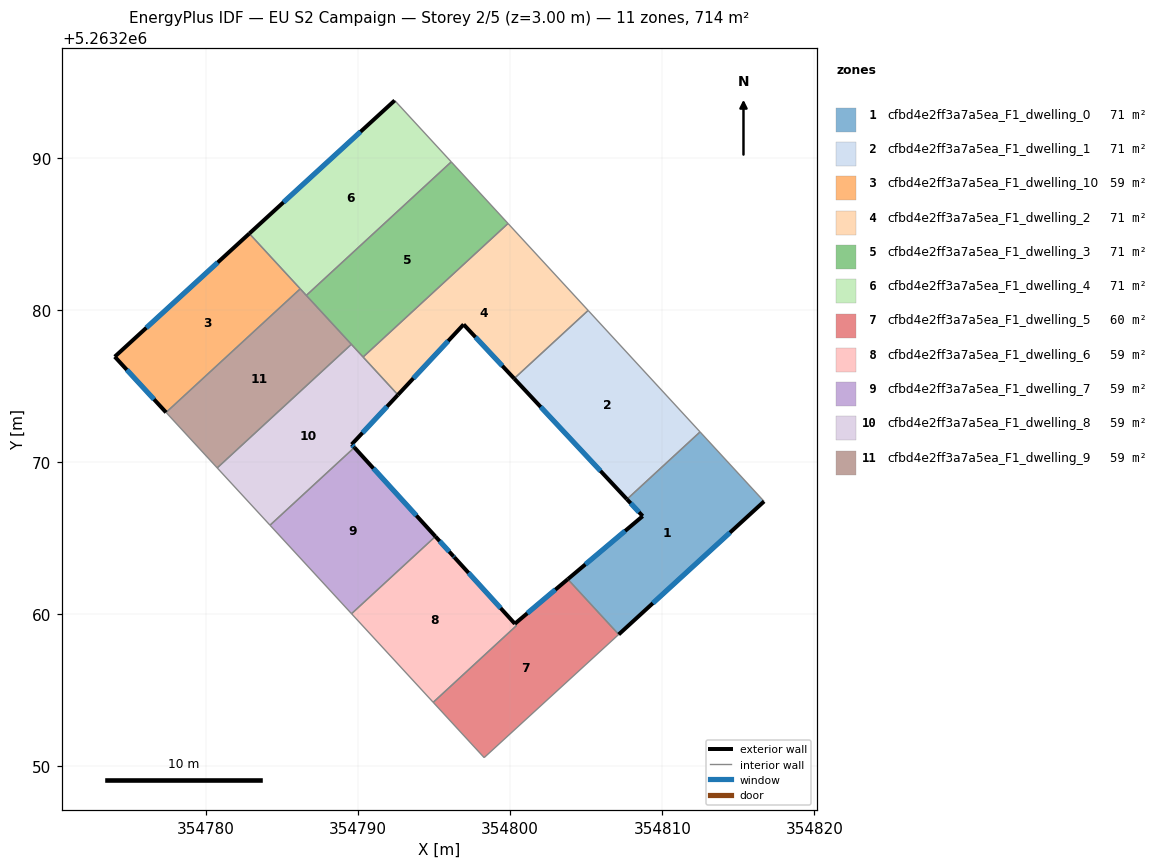
=== STOREY PLAN SPEC (per zone: floor XY polygon, exterior-wall plan segments, windows/doors) ===
zone 1: cfbd4e2ff3a7a5ea_F1_dwelling_0  (71.4 m²)
  floor: (354812.49, 5263271.98) (354816.70, 5263267.41) (354807.14, 5263258.66) (354803.79, 5263262.29) (354808.72, 5263266.44) (354807.68, 5263267.55)
  exterior wall: (354808.72, 5263266.44) – (354803.79, 5263262.29)  [6.4 m]
    window: (354807.56, 5263265.47) – (354804.95, 5263263.27)  [5.4 m²]
  exterior wall: (354807.68, 5263267.55) – (354808.72, 5263266.44)  [1.5 m]
    window: (354807.92, 5263267.29) – (354808.47, 5263266.70)  [1.3 m²]
  exterior wall: (354807.14, 5263258.66) – (354816.70, 5263267.41)  [13.0 m]
    window: (354809.38, 5263260.71) – (354814.45, 5263265.35)  [10.9 m²]
  interior walls: 3
zone 2: cfbd4e2ff3a7a5ea_F1_dwelling_1  (71.4 m²)
  floor: (354805.13, 5263279.96) (354812.49, 5263271.98) (354807.68, 5263267.55) (354800.27, 5263275.48)
  exterior wall: (354800.27, 5263275.48) – (354807.68, 5263267.55)  [10.9 m]
    window: (354802.01, 5263273.62) – (354805.94, 5263269.41)  [9.2 m²]
  interior walls: 3
zone 3: cfbd4e2ff3a7a5ea_F1_dwelling_10  (59.5 m²)
  floor: (354782.85, 5263285.02) (354786.20, 5263281.38) (354777.38, 5263273.26) (354774.01, 5263276.92)
  exterior wall: (354774.01, 5263276.92) – (354777.38, 5263273.26)  [5.0 m]
    window: (354774.80, 5263276.06) – (354776.59, 5263274.12)  [4.2 m²]
  exterior wall: (354782.85, 5263285.02) – (354774.01, 5263276.92)  [12.0 m]
    window: (354780.78, 5263283.11) – (354776.08, 5263278.82)  [10.1 m²]
  interior walls: 2
zone 4: cfbd4e2ff3a7a5ea_F1_dwelling_2  (71.4 m²)
  floor: (354799.86, 5263285.68) (354805.13, 5263279.96) (354800.27, 5263275.48) (354796.94, 5263279.04) (354792.62, 5263274.41) (354790.33, 5263276.90)
  exterior wall: (354792.62, 5263274.41) – (354796.94, 5263279.04)  [6.3 m]
    window: (354793.64, 5263275.50) – (354795.93, 5263277.95)  [5.3 m²]
  exterior wall: (354796.94, 5263279.04) – (354800.27, 5263275.48)  [4.9 m]
    window: (354797.72, 5263278.21) – (354799.49, 5263276.32)  [4.1 m²]
  interior walls: 4
zone 5: cfbd4e2ff3a7a5ea_F1_dwelling_3  (71.4 m²)
  floor: (354796.13, 5263289.73) (354799.86, 5263285.68) (354790.33, 5263276.90) (354786.60, 5263280.95)
  interior walls: 5
zone 6: cfbd4e2ff3a7a5ea_F1_dwelling_4  (71.4 m²)
  floor: (354792.41, 5263293.76) (354796.13, 5263289.73) (354786.60, 5263280.95) (354782.85, 5263285.02)
  exterior wall: (354792.41, 5263293.76) – (354782.85, 5263285.02)  [13.0 m]
    window: (354790.17, 5263291.71) – (354785.10, 5263287.07)  [10.9 m²]
  interior walls: 4
zone 7: cfbd4e2ff3a7a5ea_F1_dwelling_5  (59.8 m²)
  floor: (354803.79, 5263262.29) (354807.14, 5263258.66) (354798.29, 5263250.56) (354794.94, 5263254.20) (354800.41, 5263259.24) (354795.09, 5263265.10) (354796.27, 5263263.80) (354796.33, 5263263.74) (354800.31, 5263259.36)
  exterior wall: (354796.27, 5263263.80) – (354795.09, 5263265.10)  [1.8 m]
    window: (354796.00, 5263264.11) – (354795.37, 5263264.80)  [1.5 m²]
  exterior wall: (354796.33, 5263263.74) – (354796.27, 5263263.80)  [0.1 m]
    window: (354796.32, 5263263.75) – (354796.29, 5263263.78)  [0.1 m²]
  exterior wall: (354800.31, 5263259.36) – (354796.33, 5263263.74)  [5.9 m]
    window: (354799.38, 5263260.39) – (354797.26, 5263262.71)  [5.0 m²]
  exterior wall: (354803.79, 5263262.29) – (354800.31, 5263259.36)  [4.5 m]
    window: (354802.97, 5263261.61) – (354801.13, 5263260.05)  [3.8 m²]
  interior walls: 5
zone 8: cfbd4e2ff3a7a5ea_F1_dwelling_6  (59.2 m²)
  floor: (354795.08, 5263265.10) (354800.42, 5263259.24) (354794.94, 5263254.20) (354789.57, 5263260.02)
  interior walls: 4
zone 9: cfbd4e2ff3a7a5ea_F1_dwelling_7  (59.5 m²)
  floor: (354789.76, 5263270.95) (354795.09, 5263265.10) (354789.57, 5263260.02) (354784.21, 5263265.84)
  exterior wall: (354795.09, 5263265.10) – (354789.76, 5263270.95)  [7.9 m]
    window: (354793.84, 5263266.48) – (354791.01, 5263269.58)  [6.7 m²]
  interior walls: 3
zone 10: cfbd4e2ff3a7a5ea_F1_dwelling_8  (59.5 m²)
  floor: (354789.56, 5263277.74) (354792.62, 5263274.41) (354789.58, 5263271.15) (354789.76, 5263270.95) (354784.21, 5263265.84) (354780.74, 5263269.61)
  exterior wall: (354789.58, 5263271.15) – (354792.62, 5263274.41)  [4.5 m]
    window: (354790.30, 5263271.92) – (354791.91, 5263273.65)  [3.8 m²]
  exterior wall: (354789.76, 5263270.95) – (354789.58, 5263271.15)  [0.3 m]
    window: (354789.72, 5263271.00) – (354789.62, 5263271.10)  [0.2 m²]
  interior walls: 5
zone 11: cfbd4e2ff3a7a5ea_F1_dwelling_9  (59.5 m²)
  floor: (354786.20, 5263281.38) (354789.56, 5263277.74) (354780.74, 5263269.61) (354777.38, 5263273.26)
  interior walls: 5

=== DERIVED (storey summary) ===
Building: EU S2 Campaign
Storey: 2 of 5  (floor level z = 3.00 m)
Storey gross floor area: 713.8 m²
Zones on this storey: 11
  - cfbd4e2ff3a7a5ea_F1_dwelling_0: floor 71.4 m²; exterior wall 20.9 m (62.7 m²); 3 window(s) 17.6 m²; WWR 28.1%
  - cfbd4e2ff3a7a5ea_F1_dwelling_1: floor 71.4 m²; exterior wall 10.9 m (32.6 m²); 1 window(s) 9.2 m²; WWR 28.1%
  - cfbd4e2ff3a7a5ea_F1_dwelling_10: floor 59.5 m²; exterior wall 17.0 m (50.9 m²); 2 window(s) 14.3 m²; WWR 28.1%
  - cfbd4e2ff3a7a5ea_F1_dwelling_2: floor 71.4 m²; exterior wall 11.2 m (33.6 m²); 2 window(s) 9.5 m²; WWR 28.1%
  - cfbd4e2ff3a7a5ea_F1_dwelling_3: floor 71.4 m²
  - cfbd4e2ff3a7a5ea_F1_dwelling_4: floor 71.4 m²; exterior wall 13.0 m (38.9 m²); 1 window(s) 10.9 m²; WWR 28.1%
  - cfbd4e2ff3a7a5ea_F1_dwelling_5: floor 59.8 m²; exterior wall 12.3 m (36.9 m²); 4 window(s) 10.4 m²; WWR 28.1%
  - cfbd4e2ff3a7a5ea_F1_dwelling_6: floor 59.2 m²
  - cfbd4e2ff3a7a5ea_F1_dwelling_7: floor 59.5 m²; exterior wall 7.9 m (23.7 m²); 1 window(s) 6.7 m²; WWR 28.1%
  - cfbd4e2ff3a7a5ea_F1_dwelling_8: floor 59.5 m²; exterior wall 4.7 m (14.2 m²); 2 window(s) 4.0 m²; WWR 28.1%
  - cfbd4e2ff3a7a5ea_F1_dwelling_9: floor 59.5 m²
Zone adjacency (shared interzone walls):
  - cfbd4e2ff3a7a5ea_F1_dwelling_0 ↔ cfbd4e2ff3a7a5ea_F1_dwelling_1
  - cfbd4e2ff3a7a5ea_F1_dwelling_0 ↔ cfbd4e2ff3a7a5ea_F1_dwelling_5
  - cfbd4e2ff3a7a5ea_F1_dwelling_1 ↔ cfbd4e2ff3a7a5ea_F1_dwelling_2
  - cfbd4e2ff3a7a5ea_F1_dwelling_10 ↔ cfbd4e2ff3a7a5ea_F1_dwelling_4
  - cfbd4e2ff3a7a5ea_F1_dwelling_10 ↔ cfbd4e2ff3a7a5ea_F1_dwelling_9
  - cfbd4e2ff3a7a5ea_F1_dwelling_2 ↔ cfbd4e2ff3a7a5ea_F1_dwelling_3
  - cfbd4e2ff3a7a5ea_F1_dwelling_2 ↔ cfbd4e2ff3a7a5ea_F1_dwelling_8
  - cfbd4e2ff3a7a5ea_F1_dwelling_3 ↔ cfbd4e2ff3a7a5ea_F1_dwelling_4
  - cfbd4e2ff3a7a5ea_F1_dwelling_3 ↔ cfbd4e2ff3a7a5ea_F1_dwelling_8
  - cfbd4e2ff3a7a5ea_F1_dwelling_3 ↔ cfbd4e2ff3a7a5ea_F1_dwelling_9
  - cfbd4e2ff3a7a5ea_F1_dwelling_4 ↔ cfbd4e2ff3a7a5ea_F1_dwelling_9
  - cfbd4e2ff3a7a5ea_F1_dwelling_5 ↔ cfbd4e2ff3a7a5ea_F1_dwelling_6
  - cfbd4e2ff3a7a5ea_F1_dwelling_6 ↔ cfbd4e2ff3a7a5ea_F1_dwelling_7
  - cfbd4e2ff3a7a5ea_F1_dwelling_7 ↔ cfbd4e2ff3a7a5ea_F1_dwelling_8
  - cfbd4e2ff3a7a5ea_F1_dwelling_8 ↔ cfbd4e2ff3a7a5ea_F1_dwelling_9